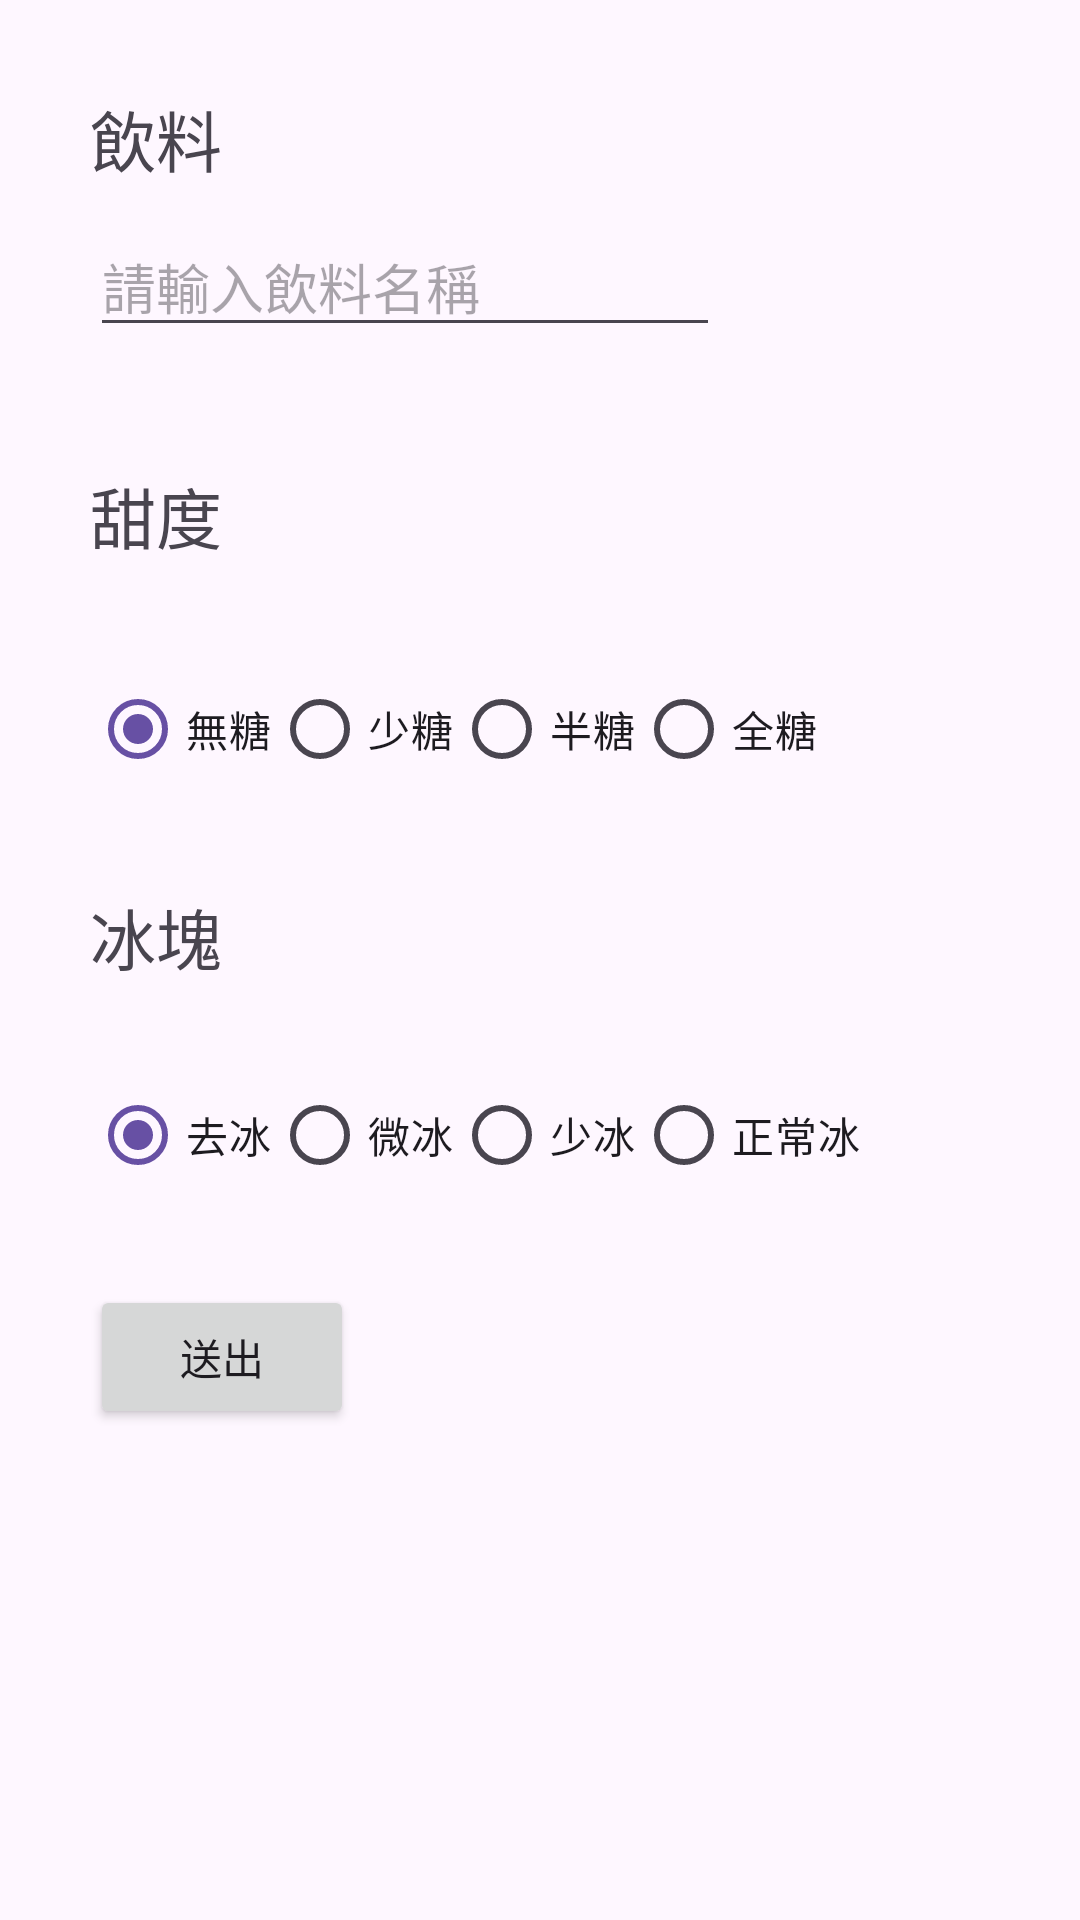

Reconstruct the res/layout file that produces this screen, plus the resources it refers to.
<!-- AndroidManifest.xml: application theme Theme.Lab4_2023_10_27 -->
<!-- res/layout/activity_main2.xml -->
<?xml version="1.0" encoding="utf-8"?>
<androidx.constraintlayout.widget.ConstraintLayout xmlns:android="http://schemas.android.com/apk/res/android"
    xmlns:app="http://schemas.android.com/apk/res-auto"
    xmlns:tools="http://schemas.android.com/tools"
    android:layout_width="match_parent"
    android:layout_height="match_parent"
    tools:context=".MainActivity2">

    <TextView
        android:id="@+id/textView"
        android:layout_width="wrap_content"
        android:layout_height="wrap_content"
        android:layout_marginStart="30dp"
        android:layout_marginTop="30dp"
        android:text="飲料"
        android:textSize="22sp"
        app:layout_constraintStart_toStartOf="parent"
        app:layout_constraintTop_toTopOf="parent" />

    <EditText
        android:id="@+id/ed_drink"
        android:layout_width="wrap_content"
        android:layout_height="wrap_content"
        android:layout_marginTop="10dp"
        android:ems="10"
        android:hint="請輸入飲料名稱"
        android:inputType="textPersonName"
        app:layout_constraintStart_toStartOf="@+id/textView"
        app:layout_constraintTop_toBottomOf="@+id/textView" />

    <TextView
        android:id="@+id/textView2"
        android:layout_width="wrap_content"
        android:layout_height="wrap_content"
        android:layout_marginTop="40dp"
        android:text="甜度"
        android:textSize="22sp"
        app:layout_constraintStart_toStartOf="@+id/ed_drink"
        app:layout_constraintTop_toBottomOf="@+id/ed_drink" />

    <RadioGroup
        android:id="@+id/radioGroup"
        android:layout_width="395dp"
        android:layout_height="46dp"
        android:layout_marginTop="32dp"
        android:orientation="horizontal"
        app:layout_constraintStart_toStartOf="@+id/textView2"
        app:layout_constraintTop_toBottomOf="@+id/textView2">

        <RadioButton
            android:id="@+id/radioButton1"
            android:layout_width="wrap_content"
            android:layout_height="wrap_content"
            android:checked="true"
            android:text="無糖" />

        <RadioButton
            android:id="@+id/radioButton2"
            android:layout_width="wrap_content"
            android:layout_height="wrap_content"
            android:text="少糖" />

        <RadioButton
            android:id="@+id/radioButton3"
            android:layout_width="wrap_content"
            android:layout_height="wrap_content"
            android:text="半糖" />

        <RadioButton
            android:id="@+id/radioButton4"
            android:layout_width="wrap_content"
            android:layout_height="wrap_content"
            android:text="全糖" />
    </RadioGroup>

    <TextView
        android:id="@+id/textView3"
        android:layout_width="wrap_content"
        android:layout_height="wrap_content"
        android:layout_marginTop="30dp"
        android:text="冰塊"
        android:textSize="22sp"
        app:layout_constraintStart_toStartOf="@+id/radioGroup"
        app:layout_constraintTop_toBottomOf="@+id/radioGroup" />

    <RadioGroup
        android:id="@+id/radioGroup2"
        android:layout_width="386dp"
        android:layout_height="40dp"
        android:layout_marginTop="30dp"
        android:orientation="horizontal"
        app:layout_constraintStart_toStartOf="@+id/radioGroup"
        app:layout_constraintTop_toBottomOf="@+id/textView3">

        <RadioButton
            android:id="@+id/radioButton5"
            android:layout_width="wrap_content"
            android:layout_height="wrap_content"
            android:checked="true"
            android:text="去冰" />

        <RadioButton
            android:id="@+id/radioButton6"
            android:layout_width="wrap_content"
            android:layout_height="wrap_content"
            android:text="微冰" />

        <RadioButton
            android:id="@+id/radioButton7"
            android:layout_width="wrap_content"
            android:layout_height="wrap_content"
            android:text="少冰" />

        <RadioButton
            android:id="@+id/radioButton8"
            android:layout_width="wrap_content"
            android:layout_height="wrap_content"
            android:text="正常冰" />
    </RadioGroup>

    <Button
        android:id="@+id/btn_send"
        android:layout_width="wrap_content"
        android:layout_height="wrap_content"
        android:layout_marginTop="30dp"
        android:text="送出"
        app:layout_constraintStart_toStartOf="@+id/radioGroup2"
        app:layout_constraintTop_toBottomOf="@+id/radioGroup2" />

</androidx.constraintlayout.widget.ConstraintLayout>
<!-- resources referenced by this layout -->
<resources>
  <style name="Theme.Lab4_2023_10_27" parent="Base.Theme.Lab4_2023_10_27" />
  <style name="Base.Theme.Lab4_2023_10_27" parent="Theme.Material3.DayNight.NoActionBar">
          
          
      </style>
</resources>
